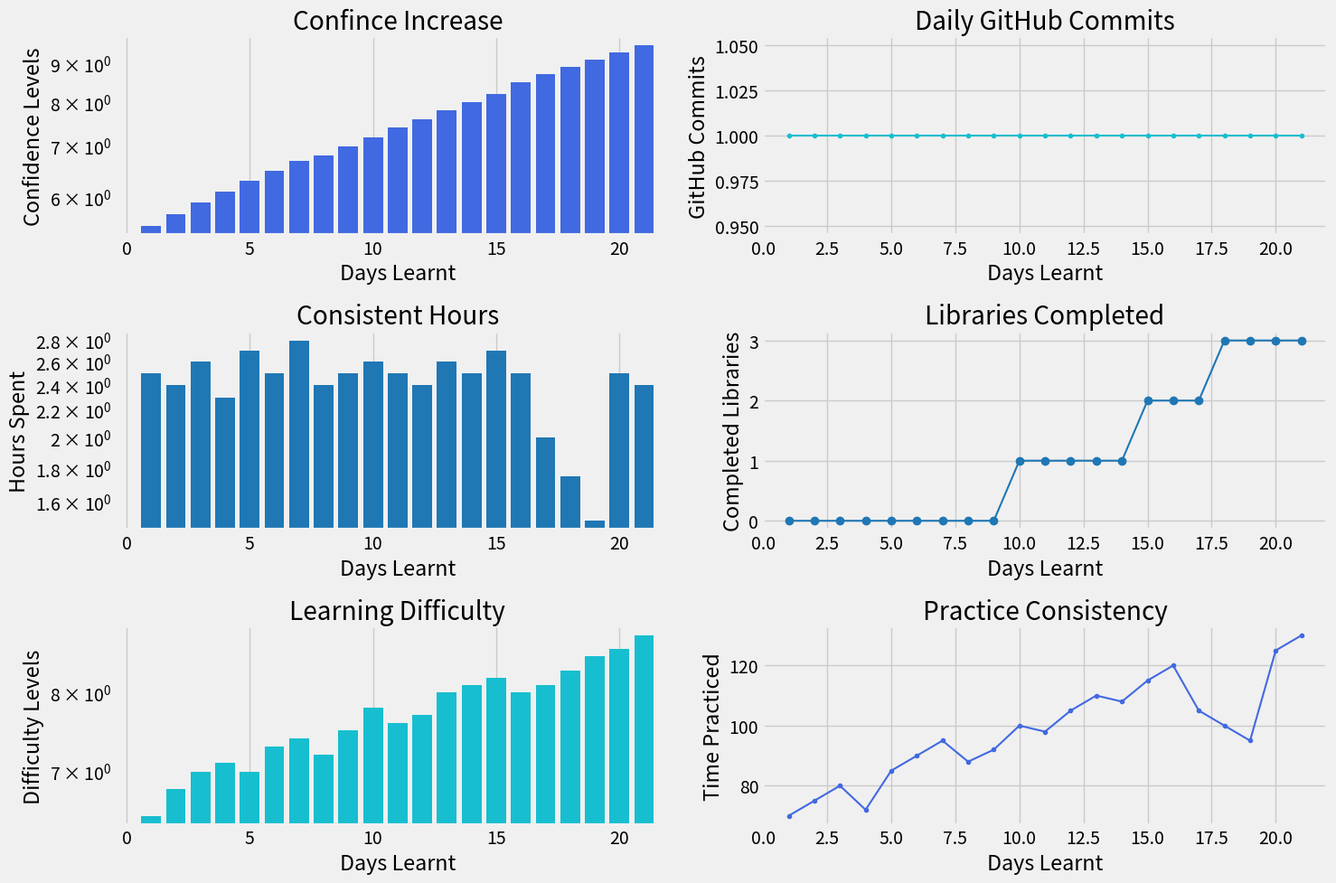

Write the Python code that produced this figure.
from matplotlib import pyplot as plt
plt.style.use('fivethirtyeight')

days = list(range(1, 22))
confidence = [
5.5, 5.7, 5.9, 6.1, 6.3,
6.5, 6.7, 6.8, 7.0, 7.2,
7.4, 7.6, 7.8, 8.0, 8.2,
8.5, 8.7, 8.9, 9.1, 9.3,
9.5
]
learning_hours = [
2.5, 2.4, 2.6, 2.3, 2.7,
2.5, 2.8, 2.4, 2.5, 2.6,
2.5, 2.4, 2.6, 2.5, 2.7,
2.5, 2.0, 1.75, 1.5, 2.5,
2.4
]
github_commits = [
1,1,1,1,1,
1,1,1,1,1,
1,1,1,1,1,
1,1,1,1,1,
1
]
libraries_completed = [
0,0,0,0,0,
0,0,0,0,1,
1,1,1,1,2,
2,2,3,3,3,
3
]
difficulty = [
6.5,6.8,7.0,7.1,7.0,
7.3,7.4,7.2,7.5,7.8,
7.6,7.7,8.0,8.1,8.2,
8.0,8.1,8.3,8.5,8.6,
8.8
]
coding_minutes = [
70,75,80,72,85,
90,95,88,92,100,
98,105,110,108,115,
120,105,100,95,125,
130
]

fig,((ax1,ax2),(ax3,ax4),(ax5,ax6)) = plt.subplots(nrows=3,ncols=2,figsize=(15, 10))

ax1.bar(days,confidence,color='royalblue',log=True)
ax1.set_title('Confince Increase')
ax1.set_xlabel('Days Learnt')
ax1.set_ylabel('Confidence Levels')

ax2.plot(days,github_commits,color='tab:cyan',linewidth=1.5,marker='.')
ax2.set_title('Daily GitHub Commits')
ax2.set_xlabel('Days Learnt')
ax2.set_ylabel('GitHub Commits')

ax3.bar(days,learning_hours,color='tab:blue',log=True)
ax3.set_title('Consistent Hours')
ax3.set_xlabel('Days Learnt')
ax3.set_ylabel('Hours Spent')

ax4.plot(days,libraries_completed,color='tab:blue',linewidth=1.5,marker='o')
ax4.set_title('Libraries Completed')
ax4.set_xlabel('Days Learnt')
ax4.set_ylabel('Completed Libraries')

ax5.bar(days,difficulty,color='tab:cyan',log=True)
ax5.set_title('Learning Difficulty')
ax5.set_xlabel('Days Learnt')
ax5.set_ylabel('Difficulty Levels')

ax6.plot(days,coding_minutes,color='royalblue',linewidth=1.5,marker='.')
ax6.set_title('Practice Consistency')
ax6.set_xlabel('Days Learnt')
ax6.set_ylabel('Time Practiced')


plt.tight_layout()
plt.show()
'''I dont know why bu=yt i knida like this left side bar right side line dashboard maybe its wrong or 
the most beautiful but its so good for me i might be completely wrong or against the convection but yea

'''
